Photos from the image-classification dataset "splits" in the GitHub repository adityamathur06/SentryGlide. Its 10 classes are: body tissue or organ, gauze, glass equipment packaging, metal equipment packaging, organic waste, paper equipment packaging, plastic equipment packaging, syringe, syringe needle, tweezers.

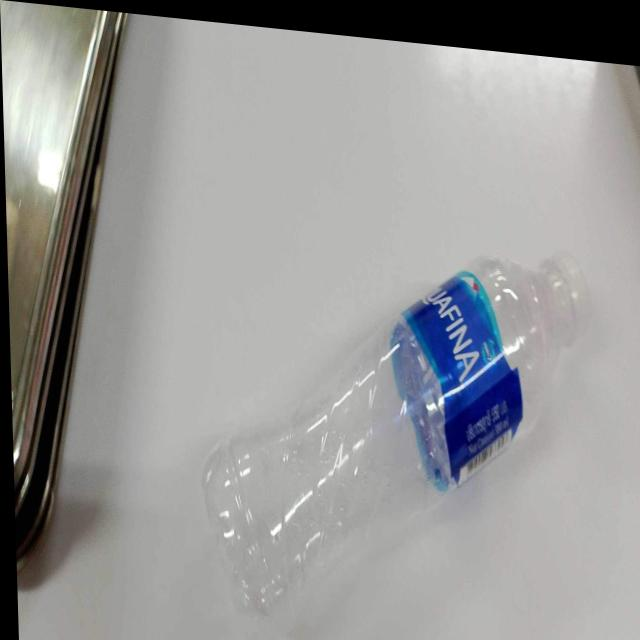
Label: plastic equipment packaging

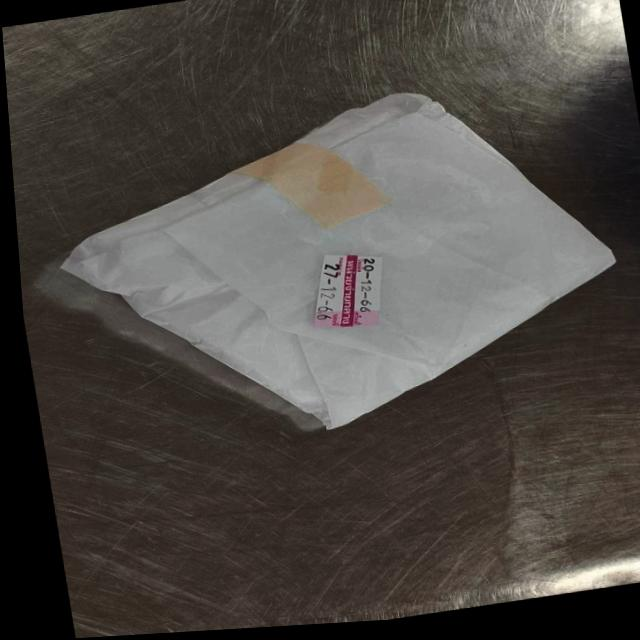
Label: paper equipment packaging

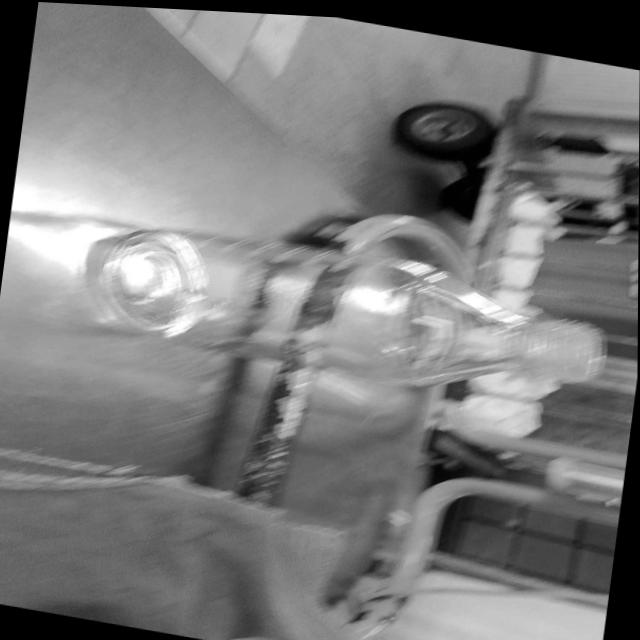
Label: glass equipment packaging

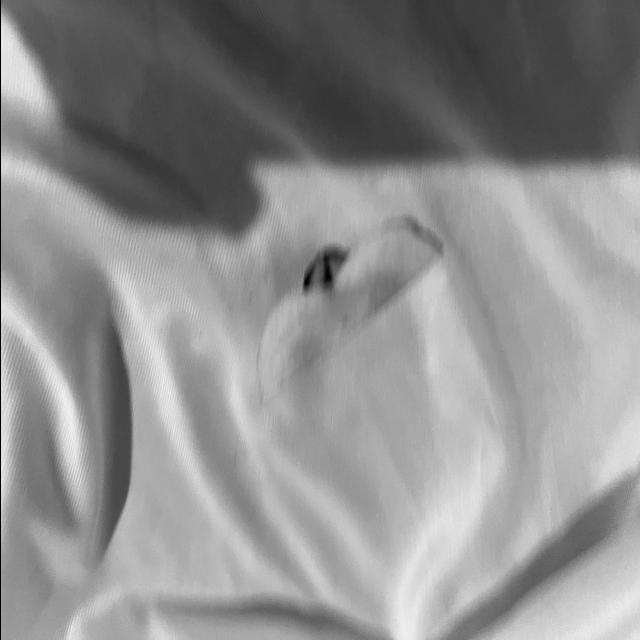
Label: organic waste

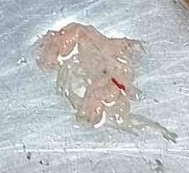
Label: body tissue or organ

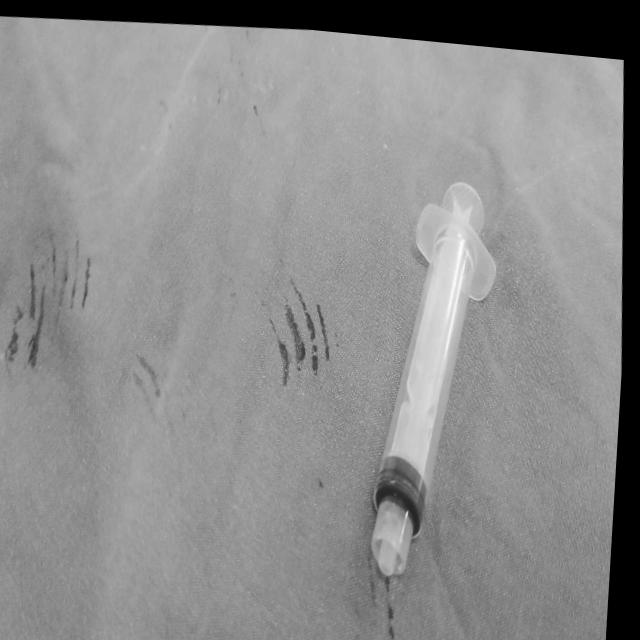
Label: syringe
